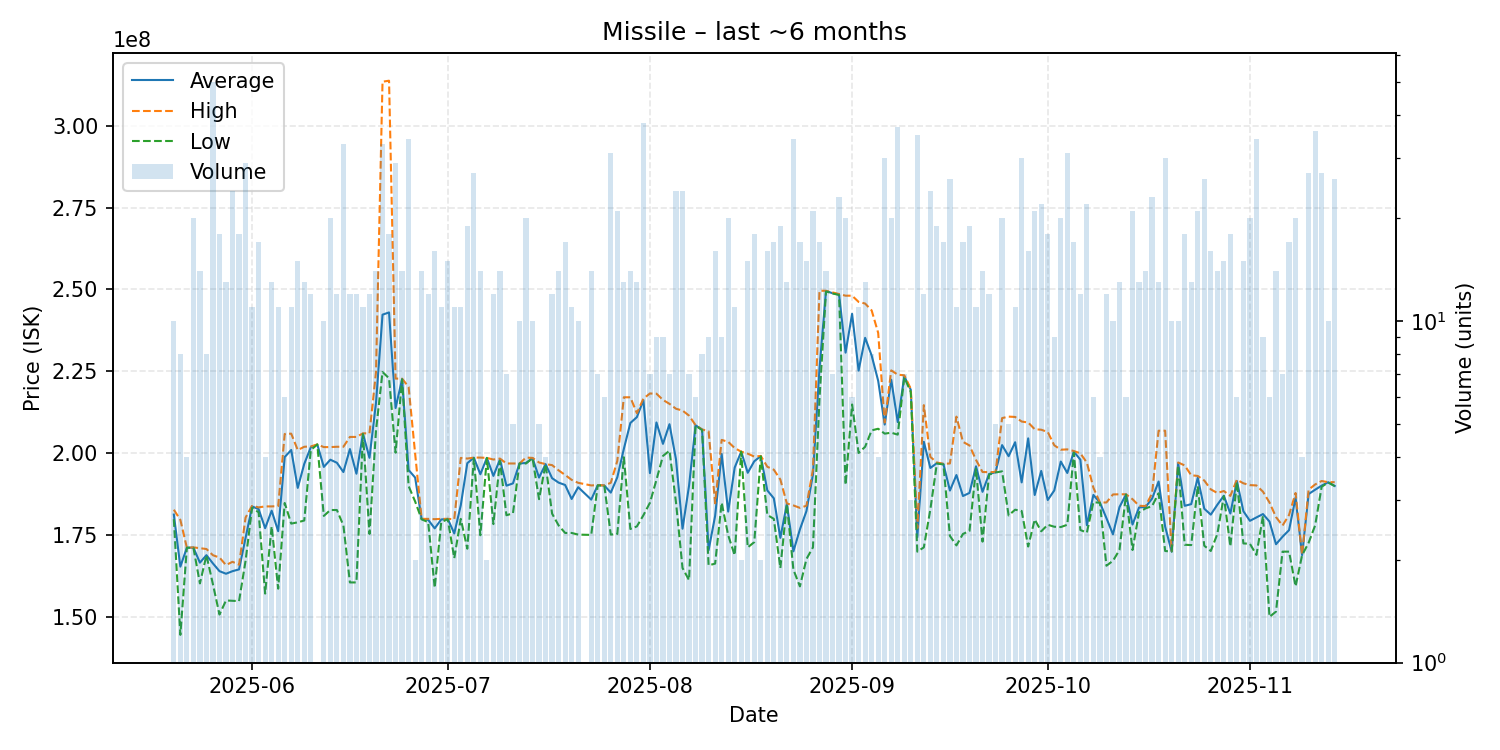

Values plotted in this chart, from the file beside it:
date, average, highest, lowest, order_count, volume
2025-05-20, 181310000, 182800000, 179900000, 6, 10
2025-05-21, 165425000, 179700000, 144600000, 7, 8
2025-05-22, 171200000, 171200000, 171200000, 4, 4
2025-05-23, 171230000, 171300000, 171200000, 15, 20
2025-05-24, 166635714, 171050000, 160300000, 7, 14
2025-05-25, 168925000, 170800000, 168900000, 5, 8
2025-05-26, 166390000, 168900000, 160000000, 23, 50
2025-05-27, 164044444, 168200000, 150800000, 11, 18
2025-05-28, 163253846, 165900000, 155100000, 8, 13
2025-05-29, 164037500, 166900000, 155000000, 12, 24
2025-05-30, 164583333, 166000000, 154900000, 9, 18
2025-05-31, 174234483, 180400000, 167200000, 15, 29
2025-06-01, 183800000, 184000000, 183400000, 6, 11
2025-06-02, 182976471, 183500000, 182000000, 11, 17
2025-06-03, 177150000, 183800000, 157200000, 4, 4
2025-06-04, 182492308, 183800000, 177700000, 9, 13
2025-06-05, 176245455, 183900000, 158700000, 8, 11
2025-06-06, 198866667, 205900000, 184850000, 5, 6
2025-06-07, 201027273, 206000000, 178550000, 8, 11
2025-06-08, 189446667, 201000000, 178950000, 11, 15
2025-06-09, 196784615, 202000000, 179500000, 12, 13
2025-06-10, 201833333, 202100000, 201000000, 9, 12
2025-06-11, 202700000, 202700000, 202700000, 1, 1
2025-06-12, 195850000, 201900000, 180900000, 8, 10
2025-06-13, 198050000, 201900000, 182700000, 13, 20
2025-06-14, 197125000, 202000000, 182700000, 10, 12
2025-06-15, 194287879, 202000000, 178000000, 23, 33
2025-06-16, 201300000, 205000000, 160600000, 7, 12
2025-06-17, 193775000, 205000000, 160600000, 9, 12
2025-06-18, 205990909, 206100000, 205900000, 8, 11
2025-06-19, 198625000, 206100000, 175400000, 6, 12
2025-06-20, 215428571, 224800000, 207000000, 10, 14
2025-06-21, 242306061, 313400000, 224800000, 14, 33
2025-06-22, 242994444, 313700000, 222900000, 13, 18
2025-06-23, 213820690, 222800000, 200200000, 24, 29
2025-06-24, 222657143, 222800000, 222600000, 9, 14
2025-06-25, 194905882, 220250000, 190000000, 14, 34
2025-06-26, 192600000, 199900000, 185300000, 2, 2
2025-06-27, 179950000, 180000000, 179850000, 11, 14
2025-06-28, 179708333, 180000000, 179000000, 9, 12
2025-06-29, 177093750, 179900000, 159000000, 12, 16
2025-06-30, 179809091, 180000000, 179000000, 8, 11
2025-07-01, 179993333, 180000000, 179900000, 7, 15
2025-07-02, 175554545, 179900000, 168000000, 6, 11
2025-07-03, 184172727, 198600000, 180000000, 8, 11
2025-07-04, 196989474, 198400000, 170900000, 9, 19
2025-07-05, 198666667, 198700000, 198500000, 15, 27
2025-07-06, 193614286, 198700000, 175000000, 9, 14
2025-07-07, 198600000, 198600000, 198600000, 1, 2
2025-07-08, 193108333, 198100000, 178400000, 8, 12
2025-07-09, 198092857, 198400000, 197700000, 10, 14
2025-07-10, 190128571, 196900000, 181100000, 3, 7
2025-07-11, 190820000, 196900000, 181700000, 3, 5
2025-07-12, 196900000, 196900000, 196900000, 6, 10
2025-07-13, 197065000, 198700000, 196900000, 13, 20
2025-07-14, 198550000, 198600000, 198500000, 5, 10
2025-07-15, 192600000, 197200000, 186000000, 3, 5
2025-07-16, 196700000, 196700000, 196700000, 2, 4
2025-07-17, 192416667, 196400000, 181600000, 6, 12
2025-07-18, 191057143, 194800000, 178000000, 9, 14
... 118 more rows
